pico-8 play session: hold ← + tap ❎, after a click and taps of 🅾, ❎, 🅾+❎, 🅾 in the second before t = 0

[t = 1 s] hold ← ~1s, tap ❎ ~2×
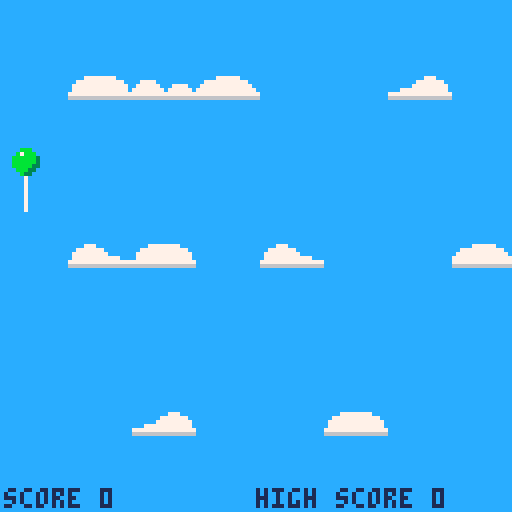
[t = 2 s] hold ← ~2s, tap ❎ ~4×
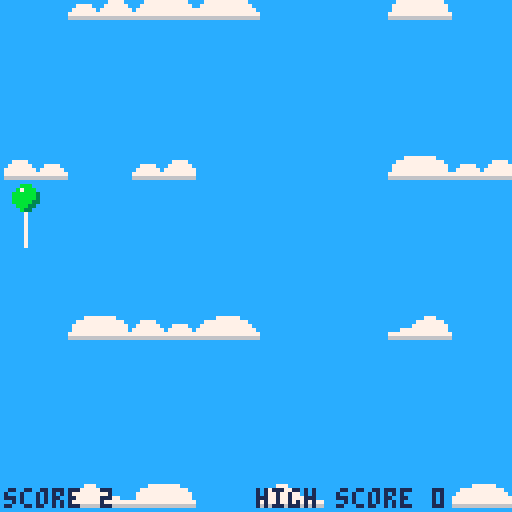
[t = 4 s] hold ← ~4s, tap ❎ ~7×
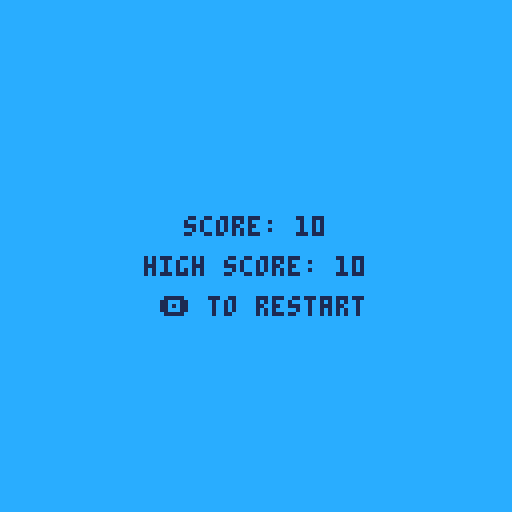

pico-8 cartridge
version 43
__lua__
--fly away
--matt maul
cartdata("fly-away")
accel_x=1
accel_y=0.13
ball={
  size=4,
  color=11
}
bg_color=12
close_platforms={}
--clouds={6,8,10,12}
clouds={22,24,26,28}
dead_platforms={}
high_score=dget(0)
phase="title"
platforms={}
platform_color=7
platform_w=16
platform_h=6
string={}
string_length=8
text_color=1
tick=0

function check_platforms()
  local close_distance=
    ball.size
    + platform_w
    + platform_h
    + max(ball_speed_x,ball_speed_y)
    + camera_speed
  close_platforms={}
  dead_platforms={}
  for p in all(platforms) do
    if abs(p.x - ball.x) < close_distance
        or abs(p.y - ball.y) < close_distance
        then
      add(close_platforms,p)
    end
    if p.y > 128 then
      add(dead_platforms,p)
    end
  end
end

function check_space()
  local ceilings={platform_h}
  local right_walls={128}
  local floors={128}
  local left_walls={1}
  local ball_top=ball.y-ball.size-1
  local ball_right=ball.x+ball.size+1
  local ball_bottom=ball.y+ball.size+1
  local ball_left=ball.x-ball.size-1
  for p in all(close_platforms) do
    local platform_top=p.y
    local platform_right=p.x+platform_w
    local platform_bottom=p.y+platform_h
    local platform_left=p.x
    if not(ball_left >= platform_right
        or ball_right <= platform_left) then
      if platform_bottom <= ball_top then
        add(ceilings,platform_bottom)
      elseif platform_top >= ball_bottom then
        add(floors,platform_top)
      end
    end
    if not(ball_top >= platform_bottom
        or ball_bottom <= platform_top) then
      if platform_left >= ball_right then
        add(right_walls,platform_left)
      elseif platform_right <= ball_left then
        add(left_walls,platform_right)
      end
    end
  end
  ball.up_space=128
  for c in all(ceilings) do
    local space=ball_top-c
    if space < ball.up_space then
      ball.up_space=space
    end
  end
  ball.right_space=128
  for w in all(right_walls) do
    local space=w-ball_right
    if space < ball.right_space then
      ball.right_space=space
    end
  end
  ball.down_space=128
  for f in all(floors) do
    local space=f-ball_bottom
    if space < ball.down_space then
      ball.down_space=space
    end
  end
  ball.left_space=128
  for w in all(left_walls) do
    local space=ball_left-w
    if space < ball.left_space then
      ball.left_space = space
    end
  end
--  local platform_string=""
--  for p in all(close_platforms) do
--    platform_string..=p.x..","..p.y.." "
--  end
--  tick+=1
--  if tick>30 then
--    tick=0
--    printh("ball x "..ball.x.." y "..ball.y.." speed x "..ball.speed_x.." speed y "..ball.speed_y.." up "..ball.up_space.." right "..ball.right_space.." down "..ball.down_space.." left "..ball.left_space)
--    pstr=""
--    for p in all(close_platforms) do
--      pstr..=p.x..","..p.y.." "
--    end
--    printh(pstr)
--  end
end

function move_ball()
  if btn(⬅️) then
    if ball.speed_x > ball.max_speed * -1 then
      ball.speed_x-=accel_x
    end
  elseif btn(➡️) then
    if ball.speed_x < ball.max_speed then
      ball.speed_x+=accel_x
    end
  elseif ball.speed_x > 0 then
    ball.speed_x-=accel_x
  elseif ball.speed_x < 0 then
    ball.speed_x+=accel_x
  end
  
  check_space()
  if ball.speed_x < 0 then
    if ball.left_space > ball.speed_x * -1 then
      ball.x+=ball.speed_x
      --printh("move ball "..ball.speed_x.." left")
    else
      ball.x-=ball.left_space
      ball.speed_x=0
      --printh("move ball "..ball.left_space.." left")
    end
  elseif ball.speed_x > 0 then
    if ball.right_space > ball.speed_x then
      ball.x+=ball.speed_x
    else
      ball.x+=ball.right_space
      ball.speed_x=0
    end
  end
  
  check_space()
  if ball.up_space >= ball.speed_y then
    ball.y -= ball.speed_y
  else
    ball.y -= ball.up_space
    ball.speed_y = ball.up_space
  end
  if ball.speed_y < ball.max_speed then
    ball.speed_y+=accel_y
  end
end

function move_string()
  last_x=ball.x
  last_y=ball.y + 3
  for s in all(string) do
    if s.x > last_x + 1 then
      s.x=last_x + 1
    elseif s.x < last_x - 1 then
      s.x=last_x - 1
    else
      s.x=last_x
    end
    
    s.y = last_y + 1
    last_x=s.x
    last_y=s.y
  end
end

function drop()
  check_space()
  drop_speed=flr(camera_speed+camera_speed_delta)
  if ball.up_space < drop_speed
      and ball.y > ball.size then
    ball.y+=drop_speed - ball.up_space
  end
  for p in all(platforms) do
    p.y+=drop_speed
  end
  if ball.y > 128 - ball.size then
    ball.alive=false
    phase="score"
    if score > high_score then
      high_score=score
      dset(0,high_score)
    end
  end
end

function add_platforms()
  should_add=true
  for p in all(platforms) do
    if p.y < spread then
      should_add=false
      break
    end
  end
  if should_add then
    local newbies={}
    full=128/platform_w
    for x = 1, 128, platform_w do
      if rnd(platform_chance) > spread then
        mirror=false
        if rnd() > 0.5 then
          mirror=true
        end
        new={
          x=x,
          y=-1,
          cloud=rnd(clouds),
          mirror=mirror
        }
        add(platforms,new)
        add(newbies,new)
      end
    end
    if count(newbies) == full then
      remove = rnd(newbies)
      del(platforms,remove)
    end
    if spread > ball.size * 2 + platform_h * 2
        and rnd() < spread_shrink_chance 
        then
      spread-=1
    end
  end
end

function remove_platforms()
  for p in all(dead_platforms) do
    del(platforms,p)
    score+=1
  end
end

function check_reset()
  if btn(🅾️) then
    reset_game()
  end
end

function reset_game()
  ball.x=64
  ball.y=128-8-string_length
  ball.alive=true
  ball.can_fall=true
  ball.speed_x=0
  ball.speed_y=0
  ball.max_speed=5
  camera_speed=2
  camera_speed_delta=0
  score=0
  spread=40
  spread_shrink_chance=0.10
  phase="game"
  platform_chance=2*spread
  for p in all(platforms) do
    del(platforms, p)
  end
  local string_x=ball.x+4
  local string_y=ball.y+8
  string={}
  for i=0, string_length-1 do
    add(
      string,
      {
        x=string_x,
        y=string_y+i
      }
    )
  end
end

function print_center(str, y, col)
    local x = 64 - (#tostr(str) * 2) 
    print(str, x, y, col)
end

function draw_game()
  spr(
    4,
    ball.x-ball.size,
    ball.y-ball.size,
    1,1,
    false,
    false
  )
  for s in all(string) do
    pset(s.x,s.y,7)
  end
  for p in all(platforms) do
--    rectfill(
--      p.x,
--      p.y,
--      p.x+platform_w,
--      p.y+platform_h,
--      platform_color
--    )
    spr(p.cloud,p.x,p.y,2,1,p.mirror)
  end
  print("score "..score,1,122,text_color)
  print("high score "..high_score,64,122,text_color)
end

function draw_score()
  print_center("score: "..score,54,text_color)
  print_center("high score: "..high_score,64,text_color)
  print_center("🅾️ to restart",74,text_color)
end

function draw_title()
  spr(64,28,32,8,8)
  spr(72,32,48,8,2)
  spr(104,34,64,8,2)
  print_center("🅾️ to start",84,7)
end

function _update()
  if phase=="game" then
    if not stat(57) then
      music(0)
    end
    check_platforms()
    move_ball()
    drop()
    move_string()
    add_platforms()
    remove_platforms()
  else
    if stat(57) then
      music(-1)
    end
    check_reset()
  end
end

function _draw()
  rectfill(0,0,128,128,bg_color)
--  for x=0,120,8 do
--    spr(5,x,0)
--    spr(5,x,8)
--    spr(5,x,16)
--    spr(5,x,24)
--    spr(21,x,32)
--    spr(21,x,40)
--    spr(21,x,48)
--    spr(21,x,56)
--  end
  if phase=="title" then
    draw_title()
  elseif phase=="game" then
    draw_game()
  elseif phase=="score" then
    draw_score()
  end
end
__gfx__
0aa077700aa007700110011100777700000bbb00cccccccc00077700000000000000000000000000000000000000000000007777777700000000000000000000
aca7aa07acaa7aa71111111107bbbb7000b7bbb0c1c1c1c100777770000000000000000000000000000000777700000000777777777777000000000000000000
aaa7a0a7aaa7aaa7011111107bb77b070bbbbbb3cccccccc07777777700000000000000000777700000077777777000007777777777777700000000000000000
0aa70a070a07aa7a001111107b7007070bbbbbb3c1c1c1c107777777777770000777770007777770000777777777700007777777777777700000000000000000
0aa0777a00aa77aa001111007b7007070bbbbb33cccccccc77777777777777777777777777777777777777777777777777777777777777770000000000000000
0a0a0aaa0aaa0aa000a011007bb7700700bbb330c1c1c1c166666666666666666666666666666666666666666666666666666666666666660000000000000000
00a0aaa00aa0aaa00000011007000070000b3300cccccccc00000000000000000000000000000000000000000000000000000000000000000000000000000000
000aaa06000aa00d000000110077770000007000c1c1c1c100000000000000000000000000000000000000000000000000000000000000000000000000000000
0000000000000000000000000000000000000000cccccccc00000000000000000000000007770000000077777777000000000777777000000000000000000000
0000000000000000000000000000000000000000ccc1ccc100777700000000000000000777777700007777777777770000777777777770000000000000000000
0000000000000000000000000000000000000000cccccccc07777770007777000000007777777770077777777777777007777777777777000000000000000000
0000000000000000000000000000000000000000c1ccc1cc77777777077777700007777777777770077777777777777077777777777777700000000000000000
0000000000000000000000000000000000000000cccccccc77777777777777777777777777777777777777777777777777777777777777770000000000000000
0000000000000000000000000000000000000000ccc1ccc166666666666666666666666666666666666666666666666666666666666666660000000000000000
0000000000000000000000000000000000000000cccccccc00000000000000000000000000000000000000000000000000000000000000000000000000000000
0000000000000000000000000000000000000000c1ccc1cc00000000000000000000000000000000000000000000000000000000000000000000000000000000
0000000000000000000000000000000000000000cccccccc00000000000000000000000000000000000000000000000000000000000000000000000000000000
0000000000000000000000000000000000000000cccccccc00000000000000000000000000000000000000000000000000000000000000000000000000000000
0000000000000000000000000000000000000000cccccccc00000000000000000000000000000000000000000000000000000000000000000000000000000000
0000000000000000000000000000000000000000c1ccc1cc00000000000000000000000000000000000000000000000000000000000000000000000000000000
0000000000000000000000000000000000000000cccccccc00000000000000000000000000000000000000000000000000000000000000000000000000000000
0000000000000000000000000000000000000000cccccccc00000000000000000000000000000000000000000000000000000000000000000000000000000000
0000000000000000000000000000000000000000cccccccc00000000000000000000000000000000000000000000000000000000000000000000000000000000
0000000000000000000000000000000000000000c1ccc1cc00000000000000000000000000000000000000000000000000000000000000000000000000000000
0000000000000000000000000000000000000000cccccccc00000000000000000000000000000000000000000000000000000000000000000000000000000000
0000000000000000000000000000000000000000cccccccc00000000000000000000000000000000000000000000000000000000000000000000000000000000
0000000000000000000000000000000000000000cccccccc00000000000000000000000000000000000000000000000000000000000000000000000000000000
0000000000000000000000000000000000000000cccccccc00000000000000000000000000000000000000000000000000000000000000000000000000000000
0000000000000000000000000000000000000000cccccccc00000000000000000000000000000000000000000000000000000000000000000000000000000000
0000000000000000000000000000000000000000cccccccc00000000000000000000000000000000000000000000000000000000000000000000000000000000
0000000000000000000000000000000000000000cccccccc00000000000000000000000000000000000000000000000000000000000000000000000000000000
0000000000000000000000000000000000000000cccccccc00000000000000000000000000000000000000000000000000000000000000000000000000000000
00000000000000000000000000000000000000000bbbbbbbbbb00000000000000000000000000000000000000000000000000000000000000000000000000000
00000000000000000000000000000000000000bbbbbbbbbbbbbbb000000000000000000000000000008888888808888000088888008888800000000000000000
000000000000000000000000000000000000bbbbbbbbbbbbbbbbbb00000000000000000000000000002888888802888000028882002888200000000000000000
00000000000000000000000000000000000bbbbbbbbbbbbbbbbbbbbb000000000000000000000000000888888800888000008880000888000000000000000000
000000000000000000000000000000000bbbbbbbbbbbbbbbbbbbbbbbb00000000000000000000000000888000000888000000888008880000000000000000000
00000000000000000000000000000000bbbbbbbbbbbbbbbbbbbbbbbbbb0000000000000000000000000888000000888000000888008880000000000000000000
0000000000000000000000000000000bbbbbbbbb777bbbbbbbbbbbbbbbbb00000000000000000000000888000000888000000088ee8800000000000000000000
000000000000000000000000000000bbbbbbbbbb777bbbbbbbbbbbbbbbbb00000000000000000000000888eee000888000000088888800000000000000000000
00000000000000000000000000000bbbbbbbbbbb777bbbbbbbbbbbbbbbbbb0000000000000000000000888888000888000000008888000000000000000000000
00000000000000000000000000000bbbbbbbbbbbbbbbbbbbbbbbbbbbbbbbb0000000000000000000000888000000888000000008888000000000000000000000
0000000000000000000000000000bbbbbbbbbbbbbbbbbbbbbbbbbbbbbbbbb0000000000000000000000888000000888000080008888000000000000000000000
000000000000000000000000000bbbbbbbbbbbbbbbbbbbbbbbbbbbbbbbbbbb000000000000000000000888000000888eeee80008888000000000000000000000
000000000000000000000000000bbbbbbbbbbbbbbbbbbbbbbbbbbbbbbbbbbb00000000000000000000e8880000008888888800e8888e00000000000000000000
000000000000000000000000000bbbbbbbbbbbbbbbbbbbbbbbbbbbbbbbbbbb000000000000000000008888000000888888880088888800000000000000000000
00000000000000000000000000bbbbbbbbbbbbbbbbbbbbbbbbbbbbbbbbbbbb000000000000000000000000000000000000000000000000000000000000000000
00000000000000000000000000bbbbbbbbbbbbbbbbbbbbbbbbbbbbbbbbbb3b000000000000000000000000000000000000000000000000000000000000000000
00000000000000000000000000bbbbbbbbbbbbbbbbbbbbbbbbbbbbbbbbbb3b000000000000000000000000000000000000000000000000000000000000000000
0000000000000000000000000bbbbbbbbbbbbbbbbbbbbbbbbbbbbbbbbbb33b000000000000000000000000000000000000000000000000000000000000000000
0000000000000000000000000bbbbbbbbbbbbbbbbbbbbbbbbbbbbbbbbbb33b000000000888000888880000000000088888000888000008888800888880000000
0000000000000000000000000bbbbbbbbbbbbbbbbbbbbbbbbbbbbbbbbb333b000000000888000288820000000000028882000888000002888200288820000000
000000000000000000000000bbbbbbbbbbbbbbbbbbbbbbbbbbbbbbbbbb333b000000008888800088800000000000008880008888800000888000088800000000
000000000000000000000000bbbbbbbbbbbbbbbbbbbbbbbbbbbbbbbbb3333b000000008888800008880000000000088800008888800000088800888000000000
000000000000000000000000bbbbbbbbbbbbbbbbbbbbbbbbbbbbbbbb3333b0000000088808880008880000080000088800088808880000088800888000000000
000000000000000000000000bbbbbbbbbbbbbbbbbbbbbbbbbbbbbbbb3333b00000000888088800008880008880008880000888088800000088ee880000000000
000000000000000000000000bbbbbbbbbbbbbbbbbbbbbbbbbbbbbbb33333b0000000888000888000888000888000888000888000888000008888880000000000
000000000000000000000000bbbbbbbbbbbbbbbbbbbbbbbbbbbbb333333b00000000888000888000088808888808880000888000888000000888800000000000
00000000000000000000000bbbbbbbbbbbbbbbbbbbbbbbbbbbbb3333333b0000000888eeee28880008880888880888000888eeee288800000888800000000000
00000000000000000000000bbbbbbbbbbbbbbbbbbbbbbbbbbbb3333333b000000008888888888800008888808888800008888888888800000888800000000000
00000000000000000000000bbbbbbbbbbbbbbbbbbbbbbbbbbb3333333b0000000088800000008880008888808888800088800000008880000888800000000000
00000000000000000000000bbbbbbbbbbbbbbbbbbbbbbbbb33333333b00000000e888000000e888e000888000888000e888000000e888e00e8888e0000000000
00000000000000000000000bbbbbbbbbbbbbbbbbbbbbbb333333333b000000000888880000088888000888000888000888880000088888008888880000000000
00000000000000000000000bbbbbbbbbbbbbbbbbb333333333333bb0000000000000000000000000000000000000000000000000000000000000000000000000
00000000000000000000000bbbbbbbbbbbbbbb3333333333333bbb00000000000000000000000000000000000000000000000000000000000000000000000000
00000000000000000000000bbbbbbbbbbb333333333333333bb00000000000000000000000000000000000000000000000000000000000000000000000000000
00000000000000000000000bbbbbbb33333333333333bbbbb0000000000000000000000000000000000000000000000000000000000000000000000000000000
00000000000000000000007bbbbb333333333333bbbb000000000000000000000000000000000000000000000000000000000000000000000000000000000000
000000000000000000000077bbbbbbbbbbbbbbbb0000000000000000000000000000000000000000000000000000000000000000000000000000000000000000
0000000000000000000bbbb770000000000000000000000000000000000000000000000000000000000000000000000000000000000000000000000000000000
00000000000000000000bbb000000000000000000000000000000000000000000000000000000000000000000000000000000000000000000000000000000000
000000000000000000077bb000000000000000000000000000000000000000000000000000000000000000000000000000000000000000000000000000000000
0000000000000000777700b000000000000000000000000000000000000000000000000000000000000000000000000000000000000000000000000000000000
00000000000000777000000000000000000000000000000000000000000000000000000000000000000000000000000000000000000000000000000000000000
00000000000007700000000000000000000000000000000000000000000000000000000000000000000000000000000000000000000000000000000000000000
00000000000007000000000000000000000000000000000000000000000000000000000000000000000000000000000000000000000000000000000000000000
00000000000077000000000000000000000000000000000000000000000000000000000000000000000000000000000000000000000000000000000000000000
00000000000070000000000000000000000000000000000000000000000000000000000000000000000000000000000000000000000000000000000000000000
00000000000770000000000000000000000000000000000000000000000000000000000000000000000000000000000000000000000000000000000000000000
00000000000700000000000000000000000000000000000000000000000000000000000000000000000000000000000000000000000000000000000000000000
00000000007700000000000000000000000000000000000000000000000000000000000000000000000000000000000000000000000000000000000000000000
00000000007000000000000000000000000000000000000000000000000000000000000000000000000000000000000000000000000000000000000000000000
00000000007000000000000000000000000000000000000000000000000000000000000000000000000000000000000000000000000000000000000000000000
00000000007000000000000000000000000000000000000000000000000000000000000000000000000000000000000000000000000000000000000000000000
00000000007000000000000000000000000000000000000000000000000000000000000000000000000000000000000000000000000000000000000000000000
00000000007000000000000000000000000000000000000000000000000000000000000000000000000000000000000000000000000000000000000000000000
00000000007000000000000000000000000000000000000000000000000000000000000000000000000000000000000000000000000000000000000000000000
00000000007000000000000000000000000000000000000000000000000000000000000000000000000000000000000000000000000000000000000000000000
00000000007000000000000000000000000000000000000000000000000000000000000000000000000000000000000000000000000000000000000000000000
00000000007000000000000000000000000000000000000000000000000000000000000000000000000000000000000000000000000000000000000000000000
00000000007000000000000000000000000000000000000000000000000000000000000000000000000000000000000000000000000000000000000000000000
00000000007000000000000000000000000000000000000000000000000000000000000000000000000000000000000000000000000000000000000000000000
00000000007700000000000000000000000000000000000000000000000000000000000000000000000000000000000000000000000000000000000000000000
00000000000700000000000000000000000000000000000000000000000000000000000000000000000000000000000000000000000000000000000000000000
00000000000700000000000000000000000000000000000000000000000000000000000000000000000000000000000000000000000000000000000000000000
00000000000770000000000000000000000000000000000000000000000000000000000000000000000000000000000000000000000000000000000000000000
